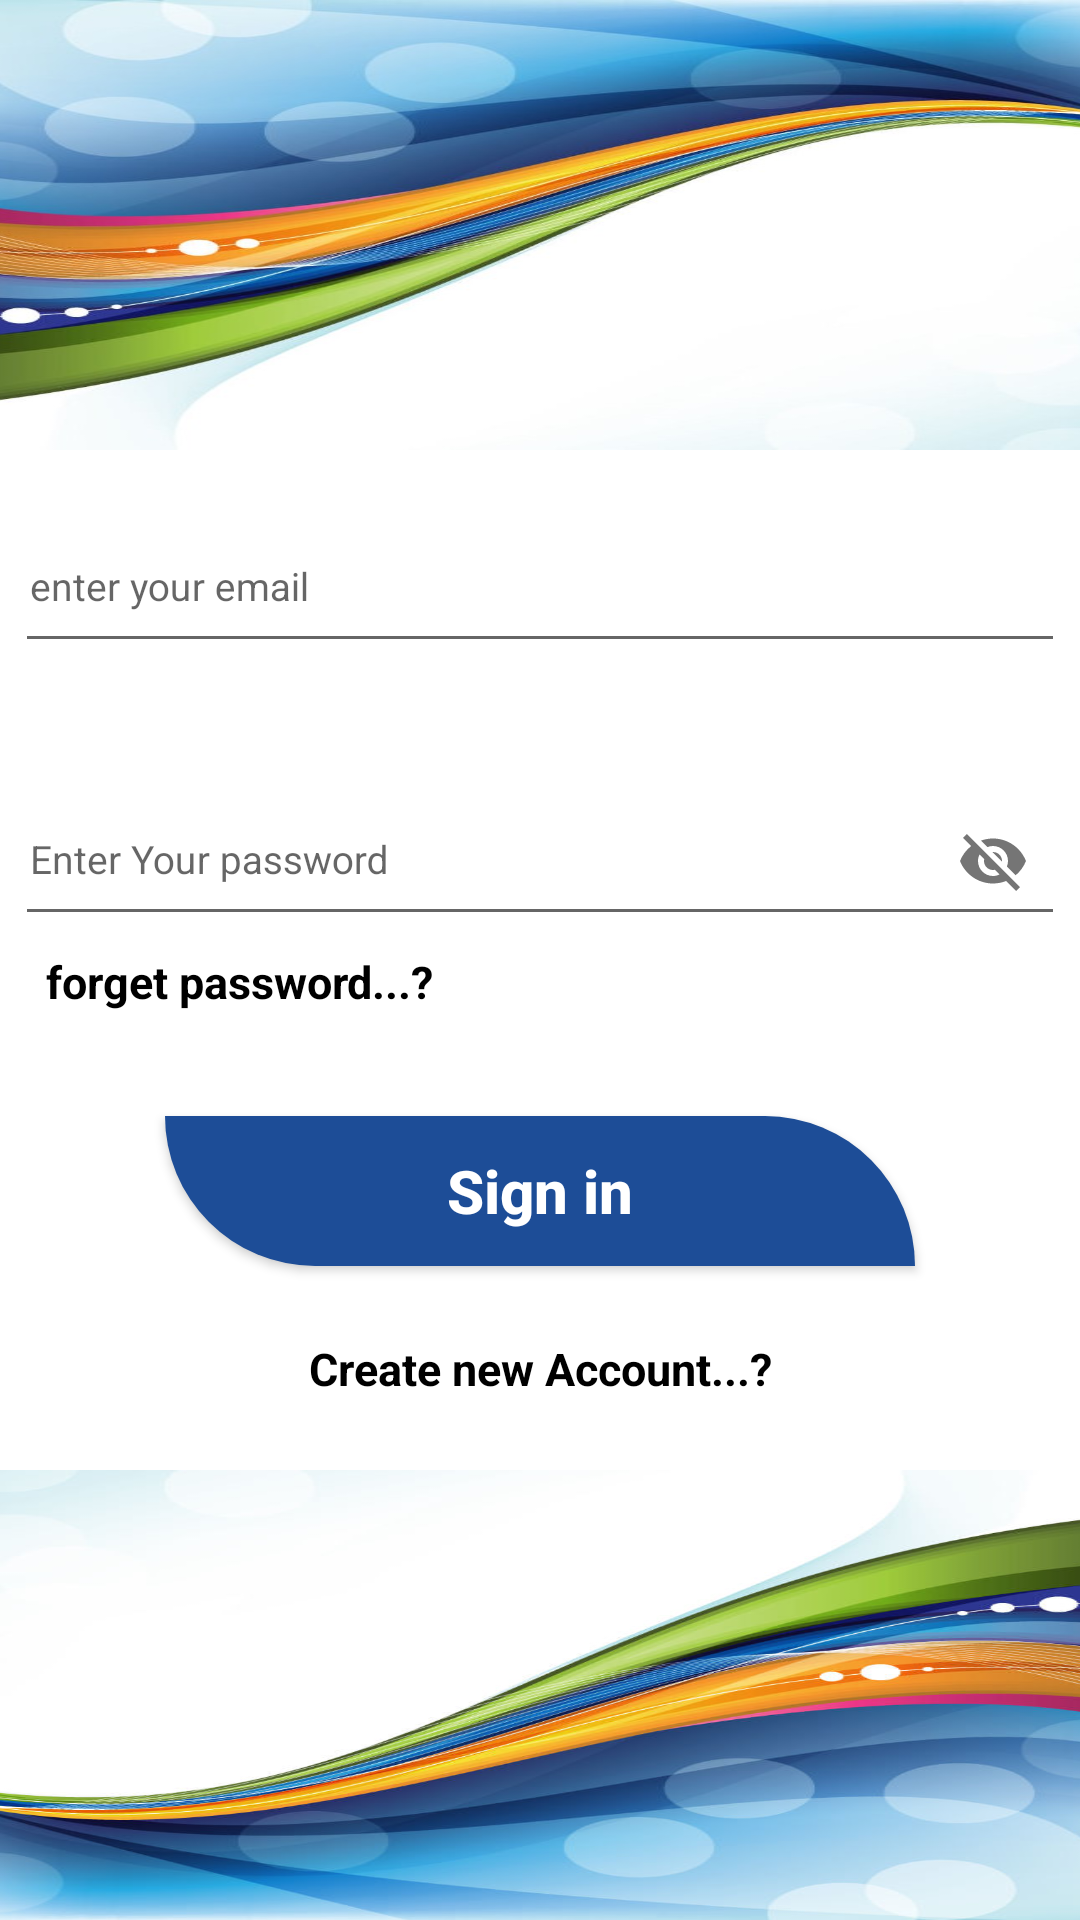

Produce the Android XML layout that renders to this screen, including the resource entries it uses.
<!-- AndroidManifest.xml: application theme Theme.MyResearch -->
<!-- res/layout/activity_login.xml -->
<?xml version="1.0" encoding="utf-8"?>
<androidx.constraintlayout.widget.ConstraintLayout xmlns:android="http://schemas.android.com/apk/res/android"
    xmlns:app="http://schemas.android.com/apk/res-auto"
    xmlns:tools="http://schemas.android.com/tools"
    android:layout_width="match_parent"
    android:background="#FFFFFF"
    android:layout_height="match_parent"
    tools:context=".Login">
    <ImageView
        android:id="@+id/imageView"
        android:layout_width="match_parent"
        android:layout_height="150dp"
        android:scaleX="2.5"
        android:src="@drawable/top"
        app:layout_constraintStart_toStartOf="parent"
        app:layout_constraintTop_toTopOf="parent" />


    <com.google.android.material.textfield.TextInputLayout
        android:id="@+id/simpleTextInputLayout1"
        android:layout_width="match_parent"
        android:layout_height="wrap_content"
        android:layout_marginStart="5dp"
        android:layout_marginTop="10dp"
        android:layout_marginEnd="5dp"
        app:layout_constraintRight_toRightOf="parent"
        app:layout_constraintLeft_toLeftOf="parent"
        app:layout_constraintTop_toBottomOf="@+id/imageView"
        tools:ignore="MissingConstraints">

        <EditText
            android:drawablePadding="5dp"
            android:drawableLeft="@drawable/ic_person"
            android:id="@+id/edittextemaillogin"
            android:padding="5dp"
            android:layout_width="match_parent"
            android:layout_height="50dp"
            android:hint="@string/enter_your_email2"
            android:inputType="textEmailAddress"
            android:textSize="13sp" />

    </com.google.android.material.textfield.TextInputLayout>


    <com.google.android.material.textfield.TextInputLayout
        android:id="@+id/simpleTextInputLayout2"
        android:layout_width="match_parent"
        android:layout_height="wrap_content"
        android:layout_marginLeft="5dp"
        android:layout_marginTop="30dp"
        app:passwordToggleEnabled="true"
        android:layout_marginEnd="5dp"
        app:layout_constraintRight_toRightOf="parent"
        app:layout_constraintLeft_toLeftOf="parent"
        app:layout_constraintTop_toBottomOf="@id/simpleTextInputLayout1"
        tools:ignore="MissingConstraints">

        <EditText

            android:drawablePadding="5dp"
            android:padding="5dp"

            android:drawableLeft="@drawable/ic_password"
            android:id="@+id/editpasswordlogin"
            android:layout_width="match_parent"
            android:layout_height="50dp"
            android:hint="@string/enter_your_password"
            android:inputType="number"
            android:textSize="13sp" />

    </com.google.android.material.textfield.TextInputLayout>

    <Button
        android:id="@+id/btnSign_in"
        android:layout_width="250dp"
        android:layout_height="50dp"
        android:textSize="20sp"
        android:textStyle="bold"
        android:layout_marginStart="10dp"
        android:layout_marginEnd="10dp"
        android:background="@drawable/mog"
        android:textAllCaps="false"
        android:textColor="#FFFFFF"
        android:elevation="20dp"
        android:layout_marginTop="60dp"
        android:text="@string/sign_in"
        app:layout_constraintEnd_toEndOf="parent"
        app:layout_constraintStart_toStartOf="parent"
        app:layout_constraintTop_toBottomOf="@+id/simpleTextInputLayout2"
        tools:ignore="MissingConstraints"
        tools:targetApi="lollipop" />






    <TextView
        android:layout_width="wrap_content"
        android:layout_height="wrap_content"
        android:layout_marginStart="15dp"
        android:layout_marginTop="5dp"
        android:gravity="center"
        android:textColor="#000000"
        android:text="@string/forget_password"
        android:textAllCaps="false"
        android:textSize="15sp"
        android:id="@+id/forget_password"
        android:textStyle="bold"
        app:layout_constraintStart_toStartOf="parent"
        app:layout_constraintTop_toBottomOf="@+id/simpleTextInputLayout2" />


    <ImageView
        android:id="@+id/imageView2"
        android:layout_width="match_parent"
        android:layout_height="150dp"
        android:src="@drawable/botom"
        android:scaleX="2.5"

        app:layout_constraintBottom_toBottomOf="parent"
        app:layout_constraintStart_toStartOf="parent"
         />

    <TextView
        android:id="@+id/Signup"
        android:layout_width="match_parent"
        android:layout_height="wrap_content"
        android:gravity="center"
        android:text="@string/create_new_account"
        android:textAllCaps="false"
        android:textColor="#000000"
        android:textSize="15sp"
        android:textStyle="bold"
        app:layout_constraintBottom_toTopOf="@+id/imageView2"
        app:layout_constraintEnd_toEndOf="parent"
        app:layout_constraintStart_toStartOf="parent"
        app:layout_constraintTop_toBottomOf="@id/btnSign_in"
        tools:ignore="MissingConstraints" />



</androidx.constraintlayout.widget.ConstraintLayout>
<!-- resources referenced by this layout -->
<resources>
  <!-- drawable botom: jpg bitmap (drawable-v24, 71674 bytes) -->
  <!-- drawable mog (drawable) -->
  <?xml version="1.0" encoding="utf-8"?>
  <shape xmlns:android="http://schemas.android.com/apk/res/android">
  <solid android:color="#1D4D97"/>
      <corners android:topRightRadius="90dp" android:bottomLeftRadius="90dp"/>
  
  </shape>
  <!-- drawable top: jpg bitmap (drawable-v24, 100087 bytes) -->
  <string name="create_new_account">Create new Account...?</string>
  <string name="enter_your_email2">enter your email</string>
  <string name="enter_your_password">Enter Your password</string>
  <string name="forget_password">forget password...?</string>
  <string name="sign_in">Sign in</string>
  <style name="Theme.MyResearch" parent="Theme.AppCompat.Light.NoActionBar">
          
          <item name="colorPrimary">@color/purple_500</item>
          <item name="colorPrimaryVariant">@color/purple_700</item>
          <item name="colorOnPrimary">@color/white</item>
          
          <item name="colorSecondary">@color/teal_200</item>
          <item name="colorSecondaryVariant">@color/teal_700</item>
          <item name="colorOnSecondary">@color/black</item>
          
          <item name="android:statusBarColor" tools:targetApi="l">?attr/colorPrimaryVariant</item>
          
      </style>
  <!-- not gathered from this repository: default colours our renderer supplied (Android Studio template values) -->
  <color name="purple_500">#FF6200EE</color>
  <color name="purple_700">#FF3700B3</color>
  <color name="teal_200">#FF03DAC5</color>
  <color name="teal_700">#FF018786</color>
  <color name="black">#FF000000</color>
  <color name="white">#FFFFFFFF</color>
</resources>
